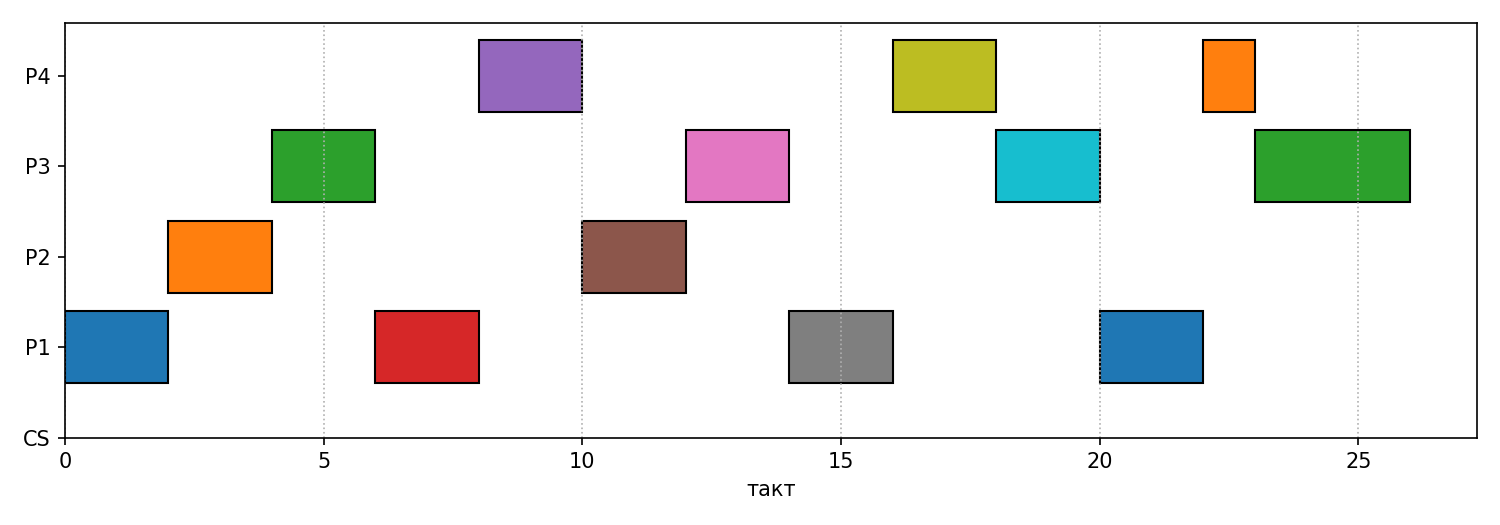

The file beside this chart, header and first rows:
pid, start, end
1, 0, 2
2, 2, 4
3, 4, 6
1, 6, 8
4, 8, 10
2, 10, 12
3, 12, 14
1, 14, 16
4, 16, 18
3, 18, 20
1, 20, 22
4, 22, 23
3, 23, 26
